Image classification data set "OriginalImage" (mongkholp/Cleanliness-Datasets on GitHub). Class labels (2): clean, unclean.

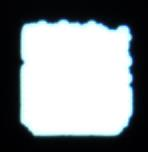
Label: unclean

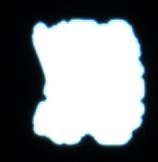
Label: unclean

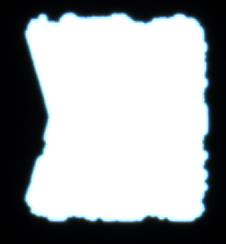
Label: unclean

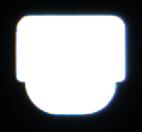
Label: clean

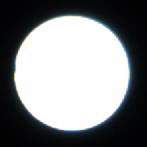
Label: clean

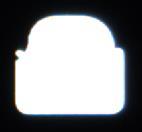
Label: clean
